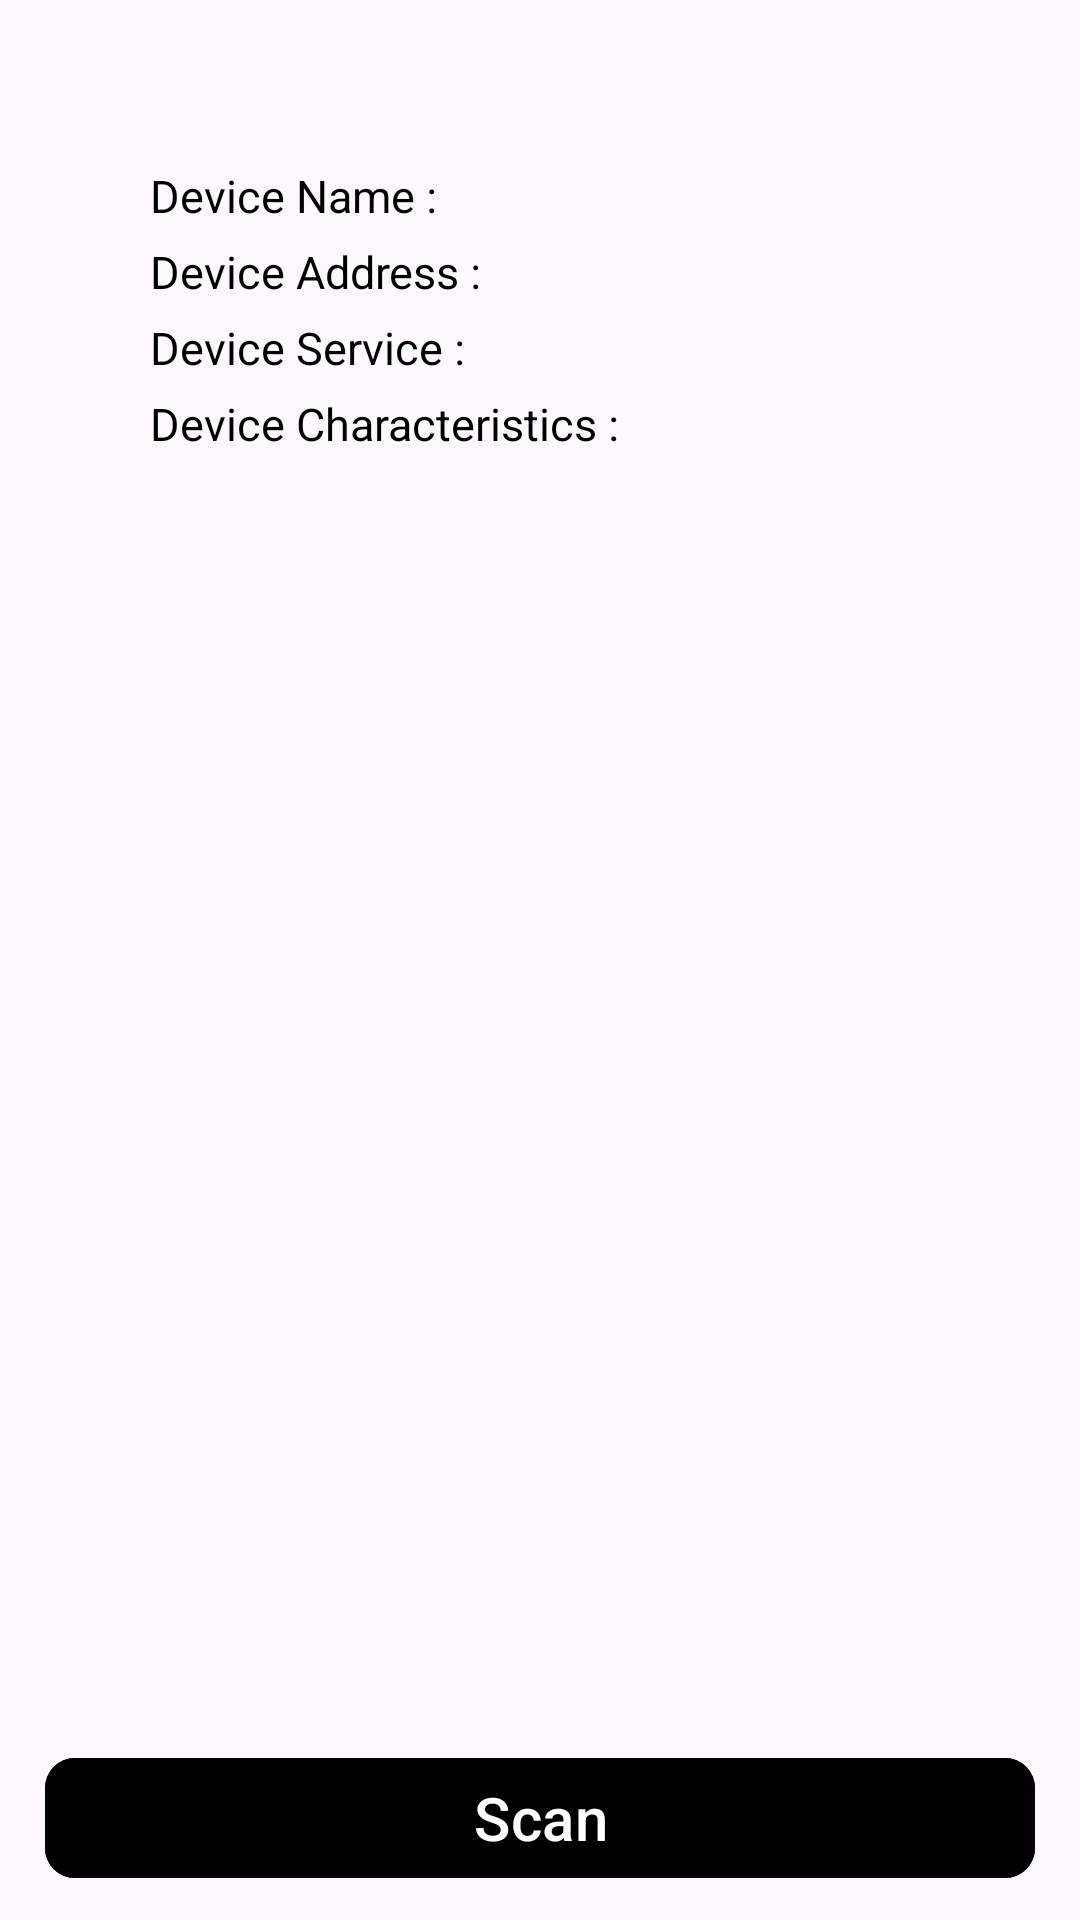

The Android layout XML behind this screen, and the referenced resources:
<!-- AndroidManifest.xml: application theme Theme.PointoAssignment -->
<!-- res/layout/activity_bleactivity.xml -->
<?xml version="1.0" encoding="utf-8"?>
<RelativeLayout xmlns:android="http://schemas.android.com/apk/res/android"
    xmlns:app="http://schemas.android.com/apk/res-auto"
    xmlns:tools="http://schemas.android.com/tools"
    android:layout_width="match_parent"
    android:layout_height="match_parent"
    tools:context=".BLEActivity">


    <LinearLayout
        android:layout_width="match_parent"
        android:layout_height="match_parent"
        android:orientation="vertical"
        android:padding="50dp">

        <TextView
            android:id="@+id/deviceName"
            android:layout_width="wrap_content"
            android:layout_height="wrap_content"
            android:layout_marginTop="5dp"
            android:text="Device Name :"
            android:textColor="#000000"
            android:textSize="15dp" />

        <TextView
            android:id="@+id/deviceAddress"
            android:layout_width="wrap_content"
            android:layout_height="wrap_content"
            android:layout_marginTop="5dp"
            android:text="Device Address :"
            android:textColor="#000000"
            android:textSize="15dp" />

        <TextView
            android:id="@+id/deviceService"
            android:layout_width="wrap_content"
            android:layout_height="wrap_content"
            android:layout_marginTop="5dp"
            android:text="Device Service :"
            android:textColor="#000000"
            android:textSize="15dp" />

        <TextView
            android:id="@+id/deviceCharacteristics"
            android:layout_width="wrap_content"
            android:layout_height="wrap_content"
            android:layout_marginTop="5dp"
            android:text="Device Characteristics :"
            android:textColor="#000000"
            android:textSize="15dp" />

    </LinearLayout>

    <LinearLayout
        android:layout_width="match_parent"
        android:layout_height="wrap_content"
        android:layout_alignParentBottom="true"
        android:orientation="horizontal"
        android:padding="10dp"
        android:weightSum="2">

        <com.google.android.material.button.MaterialButton
            android:id="@+id/btnScan"
            android:layout_width="match_parent"
            android:layout_height="wrap_content"
            android:layout_marginHorizontal="5dp"
            android:layout_weight="1"
            android:backgroundTint="#000000"
            android:text="Scan"
            android:textColor="#FFFFFF"
            android:textSize="20dp"
            app:cornerRadius="10dp" />


    </LinearLayout>

</RelativeLayout>
<!-- resources referenced by this layout -->
<resources>
  <style name="Theme.PointoAssignment" parent="Base.Theme.PointoAssignment" />
  <style name="Base.Theme.PointoAssignment" parent="Theme.Material3.DayNight.NoActionBar">
          
          
      </style>
</resources>
